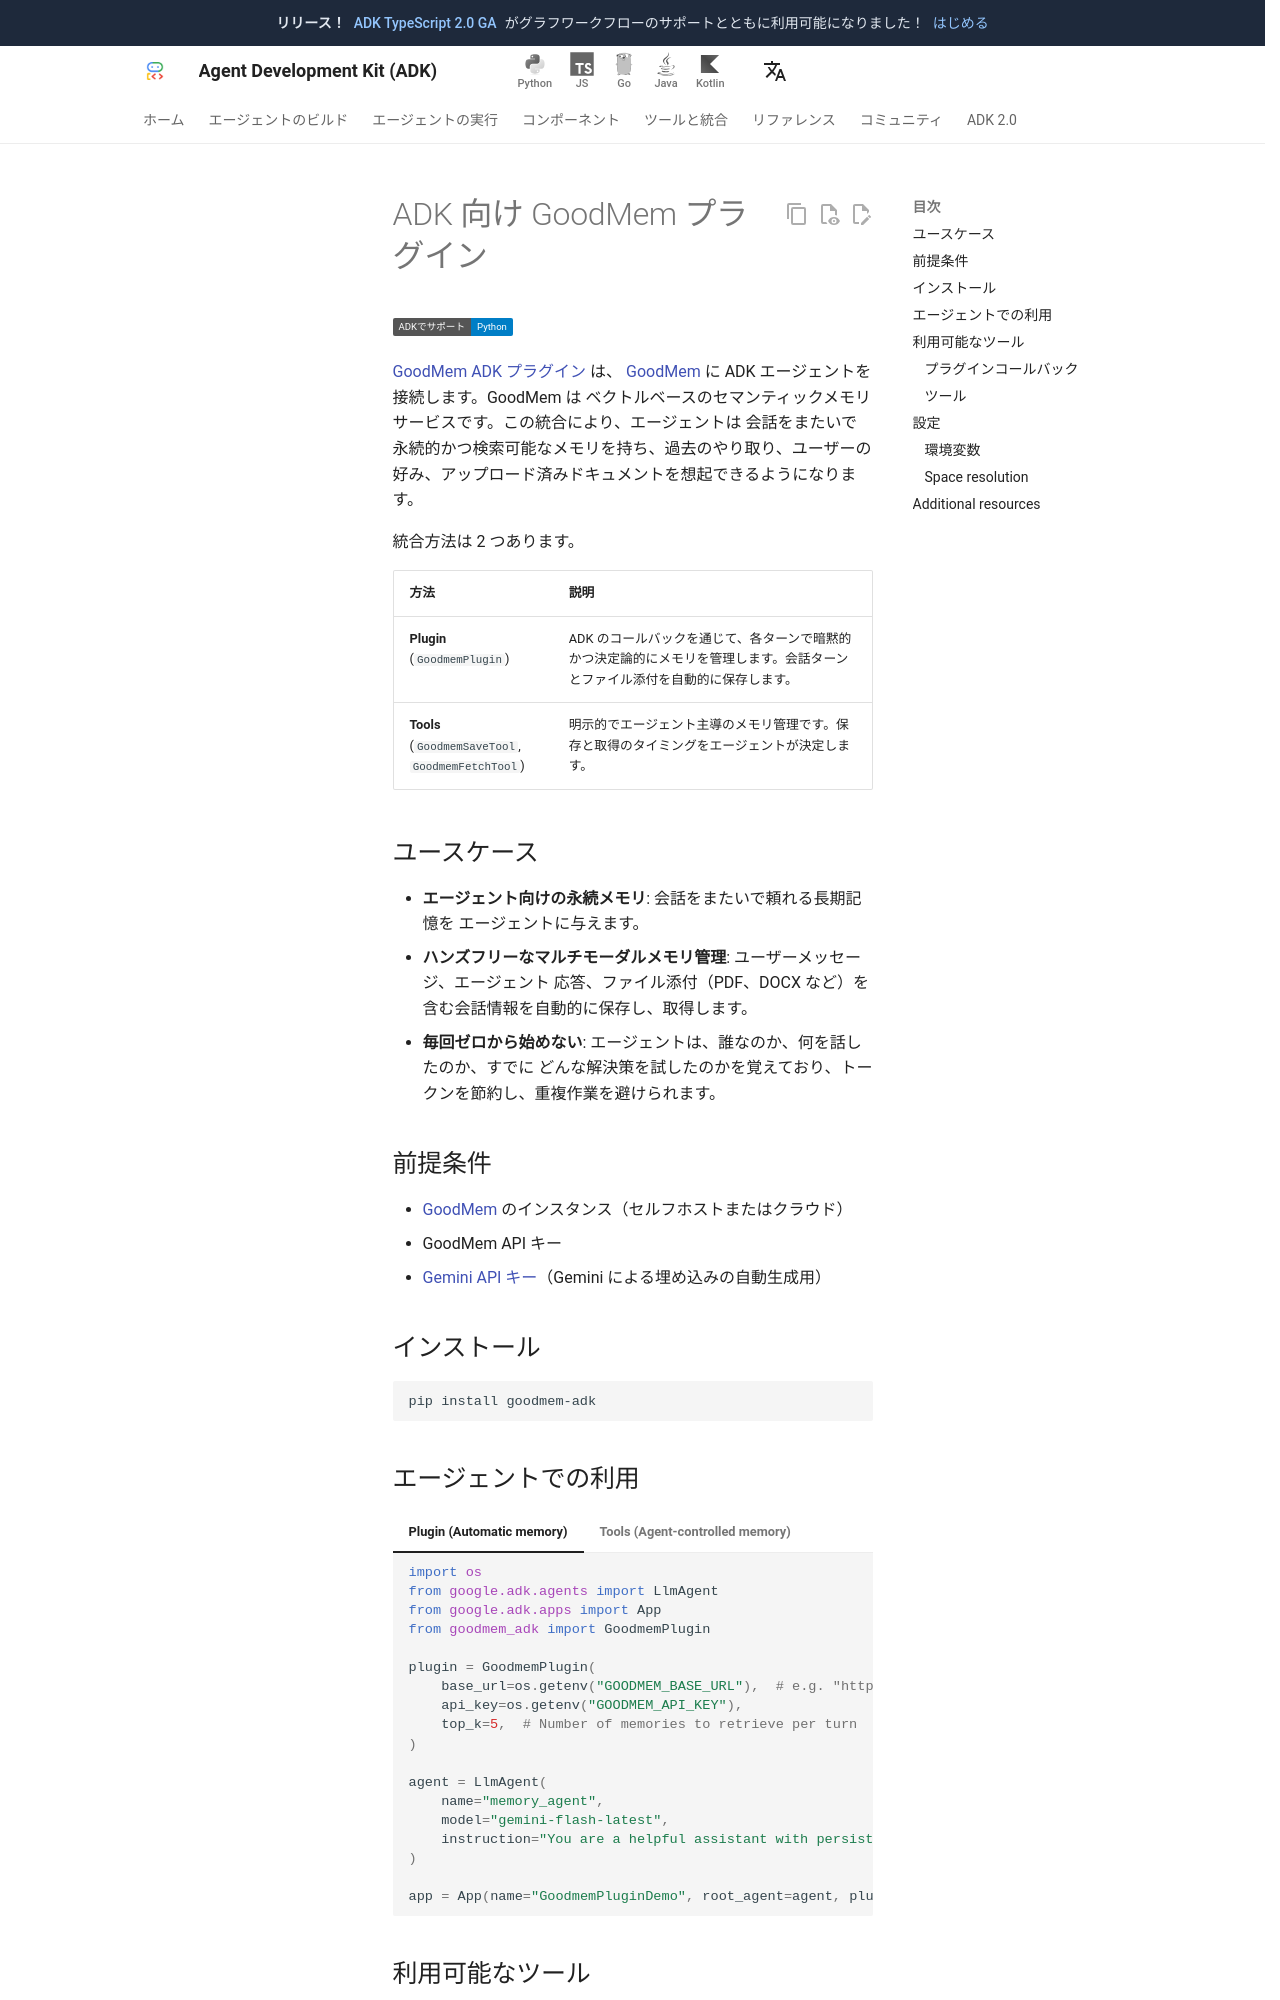

repository: adk-labs/adk-docs · page: ja/integrations/goodmem/index.html · generator: mkdocs

---
catalog_title: GoodMem
catalog_description: Add persistent semantic memory to agents across conversations
catalog_icon: /integrations/assets/goodmem.svg
catalog_tags: ["data"]
---

# ADK 向け GoodMem プラグイン

<div class="language-support-tag">
  <span class="lst-supported">ADKでサポート</span><span class="lst-python">Python</span>
</div>

[GoodMem ADK プラグイン](https://github.com/PAIR-Systems-Inc/goodmem-adk) は、
[GoodMem](https://goodmem.ai) に ADK エージェントを接続します。GoodMem は
ベクトルベースのセマンティックメモリサービスです。この統合により、エージェントは
会話をまたいで永続的かつ検索可能なメモリを持ち、過去のやり取り、ユーザーの
好み、アップロード済みドキュメントを想起できるようになります。

統合方法は 2 つあります。

| 方法 | 説明 |
|----------|-------------|
| **Plugin** (`GoodmemPlugin`) | ADK のコールバックを通じて、各ターンで暗黙的かつ決定論的にメモリを管理します。会話ターンとファイル添付を自動的に保存します。 |
| **Tools** (`GoodmemSaveTool`, `GoodmemFetchTool`) | 明示的でエージェント主導のメモリ管理です。保存と取得のタイミングをエージェントが決定します。 |

## ユースケース

- **エージェント向けの永続メモリ**: 会話をまたいで頼れる長期記憶を
  エージェントに与えます。
- **ハンズフリーなマルチモーダルメモリ管理**: ユーザーメッセージ、エージェント
  応答、ファイル添付（PDF、DOCX など）を含む会話情報を自動的に保存し、取得します。
- **毎回ゼロから始めない**: エージェントは、誰なのか、何を話したのか、すでに
  どんな解決策を試したのかを覚えており、トークンを節約し、重複作業を避けられます。

## 前提条件

- [GoodMem](https://goodmem.ai/quick-start) のインスタンス（セルフホストまたはクラウド）
- GoodMem API キー
- [Gemini API キー](https://aistudio.google.com/app/api-keys)（Gemini による埋め込みの自動生成用）

## インストール

```bash
pip install goodmem-adk
```
